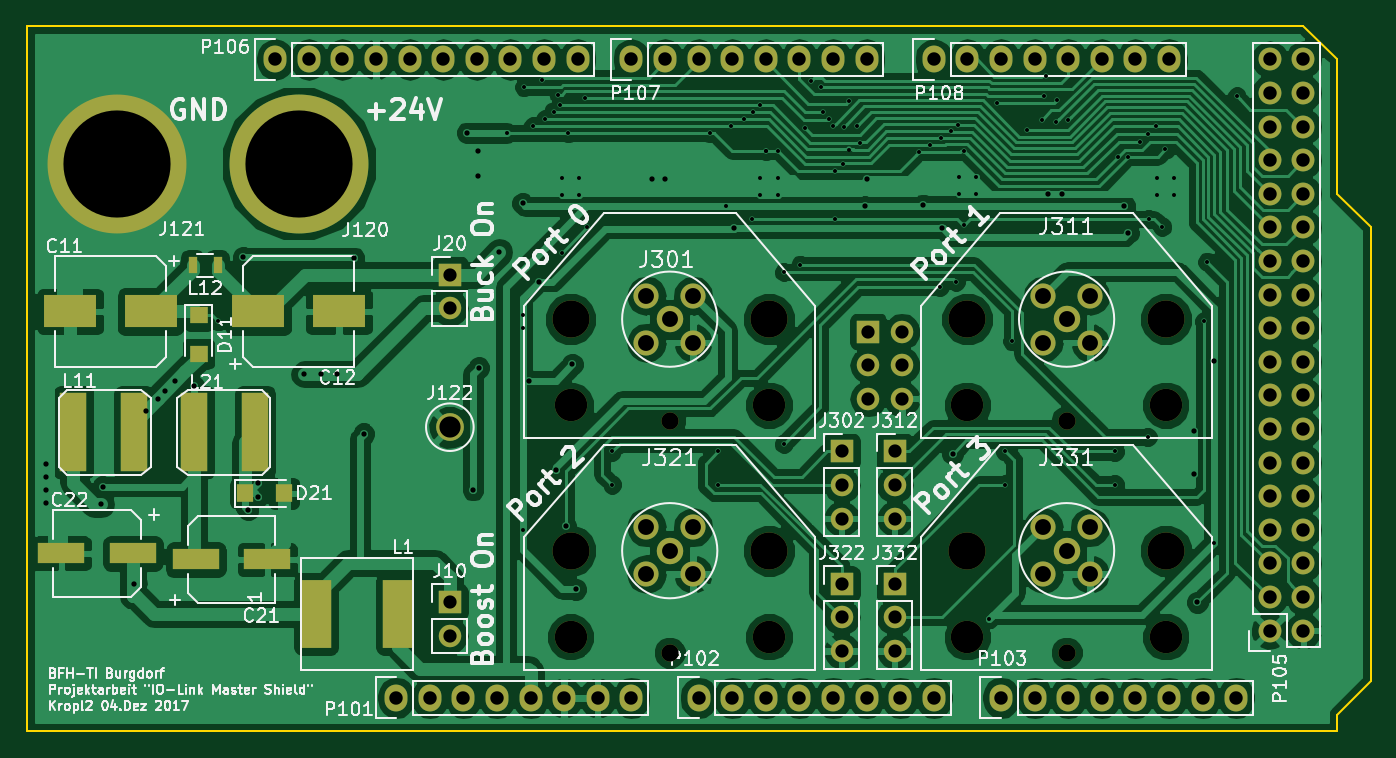
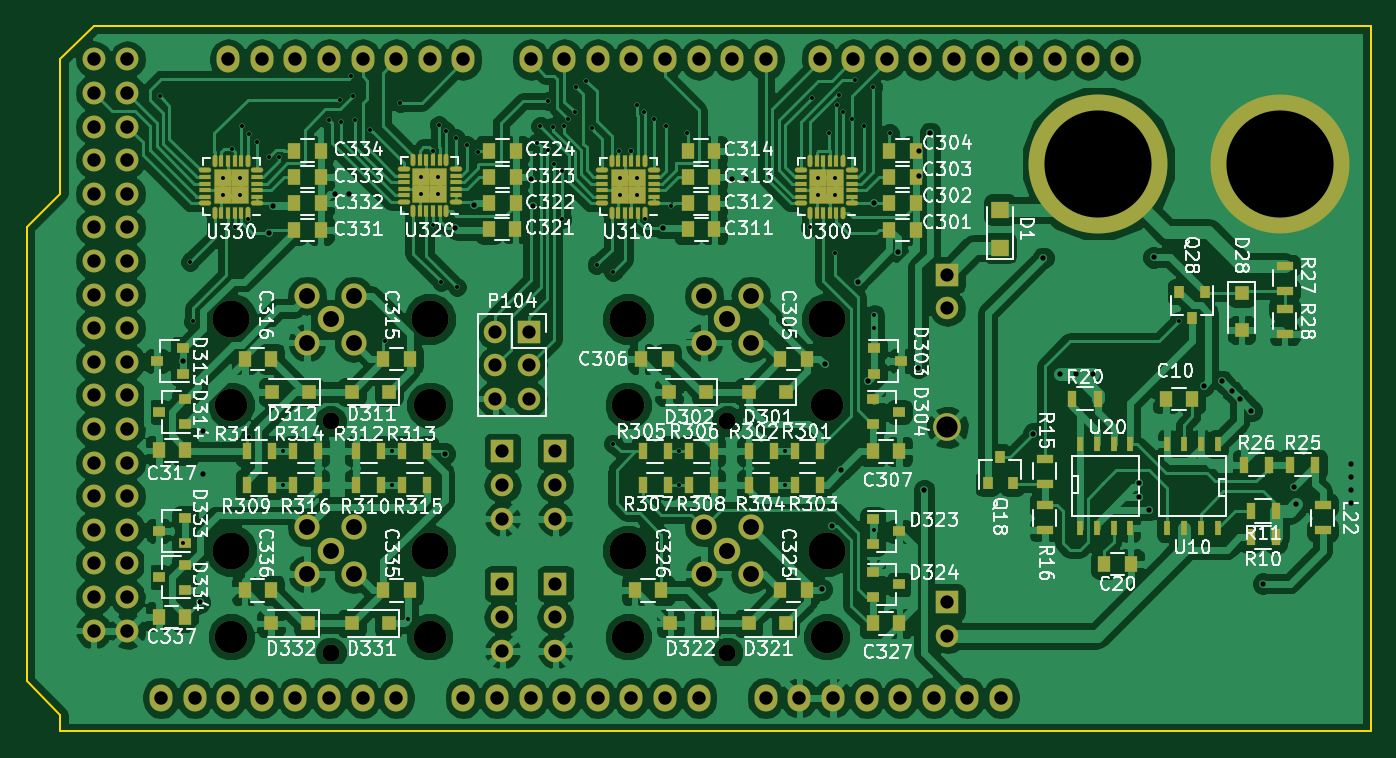
Circuit board: 11 layer files. Board 101.6 x 53.3 mm.
- bottom_copper: KiCad-B.Cu.gbr (307566 bytes)
- bottom_mask: KiCad-B.Mask.gbr (12667 bytes)
- paste: KiCad-B.Paste.gbr (8338 bytes)
- bottom_silk: KiCad-B.SilkS.gbr (120009 bytes)
- outline: KiCad-Edge.Cuts.gbr (747 bytes)
- top_copper: KiCad-F.Cu.gbr (182078 bytes)
- top_mask: KiCad-F.Mask.gbr (5337 bytes)
- paste: KiCad-F.Paste.gbr (1008 bytes)
- top_silk: KiCad-F.SilkS.gbr (67378 bytes)
- drill: KiCad-NPTH.drl (428 bytes)
- drill: KiCad.drl (4921 bytes)

=== bottom_copper: KiCad-B.Cu.gbr (307566 bytes, source omitted) ===
=== bottom_mask: KiCad-B.Mask.gbr (12667 bytes, source omitted) ===
=== paste: KiCad-B.Paste.gbr (8338 bytes, source omitted) ===
=== bottom_silk: KiCad-B.SilkS.gbr (120009 bytes, source omitted) ===
=== outline: KiCad-Edge.Cuts.gbr ===
G04 #@! TF.FileFunction,Profile,NP*
%FSLAX46Y46*%
G04 Gerber Fmt 4.6, Leading zero omitted, Abs format (unit mm)*
G04 Created by KiCad (PCBNEW 4.0.7) date 12/07/17 00:39:05*
%MOMM*%
%LPD*%
G01*
G04 APERTURE LIST*
%ADD10C,0.100000*%
%ADD11C,0.150000*%
G04 APERTURE END LIST*
D10*
D11*
X202438000Y-70866000D02*
X202438000Y-81026000D01*
X204978000Y-117856000D02*
X202438000Y-120396000D01*
X204978000Y-83566000D02*
X204978000Y-117856000D01*
X202438000Y-81026000D02*
X204978000Y-83566000D01*
X199898000Y-68326000D02*
X202438000Y-70866000D01*
X202438000Y-120396000D02*
X202438000Y-121666000D01*
X103378000Y-121666000D02*
X103378000Y-68326000D01*
X202438000Y-121666000D02*
X103378000Y-121666000D01*
X103378000Y-68326000D02*
X199898000Y-68326000D01*
M02*

=== top_copper: KiCad-F.Cu.gbr (182078 bytes, source omitted) ===
=== top_mask: KiCad-F.Mask.gbr ===
G04 #@! TF.FileFunction,Soldermask,Top*
%FSLAX46Y46*%
G04 Gerber Fmt 4.6, Leading zero omitted, Abs format (unit mm)*
G04 Created by KiCad (PCBNEW 4.0.7) date 12/07/17 00:39:05*
%MOMM*%
%LPD*%
G01*
G04 APERTURE LIST*
%ADD10C,0.100000*%
%ADD11R,2.300000X5.200000*%
%ADD12O,1.900000X1.900000*%
%ADD13C,2.000000*%
%ADD14C,2.800000*%
%ADD15C,2.450000*%
%ADD16C,1.300000*%
%ADD17O,1.727200X2.032000*%
%ADD18C,1.727200*%
%ADD19O,1.727200X1.727200*%
%ADD20R,1.700000X1.700000*%
%ADD21O,1.700000X1.700000*%
%ADD22R,3.500000X1.600000*%
%ADD23R,2.000000X6.000000*%
%ADD24R,4.000000X2.500000*%
%ADD25C,2.100000*%
%ADD26R,0.700000X1.300000*%
%ADD27C,10.500000*%
%ADD28R,1.400000X1.300000*%
%ADD29R,1.300000X1.400000*%
G04 APERTURE END LIST*
D10*
D11*
X131478000Y-112776000D03*
X125278000Y-112776000D03*
D12*
X180232234Y-88732234D03*
X183767766Y-88732234D03*
X183767766Y-92267766D03*
X180232234Y-92267766D03*
D13*
X182000000Y-90500000D03*
D14*
X189500000Y-90500000D03*
X174500000Y-90500000D03*
D15*
X189500000Y-97000000D03*
X174500000Y-97000000D03*
D16*
X182000000Y-98200000D03*
D12*
X150232234Y-88732234D03*
X153767766Y-88732234D03*
X153767766Y-92267766D03*
X150232234Y-92267766D03*
D13*
X152000000Y-90500000D03*
D14*
X159500000Y-90500000D03*
X144500000Y-90500000D03*
D15*
X159500000Y-97000000D03*
X144500000Y-97000000D03*
D16*
X152000000Y-98200000D03*
D17*
X154178000Y-119126000D03*
X156718000Y-119126000D03*
X159258000Y-119126000D03*
X161798000Y-119126000D03*
X164338000Y-119126000D03*
X166878000Y-119126000D03*
X169418000Y-119126000D03*
X171958000Y-119126000D03*
X177038000Y-119126000D03*
X179578000Y-119126000D03*
X182118000Y-119126000D03*
X184658000Y-119126000D03*
X187198000Y-119126000D03*
X189738000Y-119126000D03*
X192278000Y-119126000D03*
X194818000Y-119126000D03*
X149098000Y-70866000D03*
X151638000Y-70866000D03*
X154178000Y-70866000D03*
X156718000Y-70866000D03*
X159258000Y-70866000D03*
X161798000Y-70866000D03*
X164338000Y-70866000D03*
X166878000Y-70866000D03*
X171958000Y-70866000D03*
X174498000Y-70866000D03*
X177038000Y-70866000D03*
X179578000Y-70866000D03*
X182118000Y-70866000D03*
X184658000Y-70866000D03*
X187198000Y-70866000D03*
X189738000Y-70866000D03*
D18*
X197358000Y-114046000D03*
D19*
X199898000Y-114046000D03*
X197358000Y-111506000D03*
X199898000Y-111506000D03*
X197358000Y-108966000D03*
X199898000Y-108966000D03*
X197358000Y-106426000D03*
X199898000Y-106426000D03*
X197358000Y-103886000D03*
X199898000Y-103886000D03*
X197358000Y-101346000D03*
X199898000Y-101346000D03*
X197358000Y-98806000D03*
X199898000Y-98806000D03*
X197358000Y-96266000D03*
X199898000Y-96266000D03*
X197358000Y-93726000D03*
X199898000Y-93726000D03*
X197358000Y-91186000D03*
X199898000Y-91186000D03*
X197358000Y-88646000D03*
X199898000Y-88646000D03*
X197358000Y-86106000D03*
X199898000Y-86106000D03*
X197358000Y-83566000D03*
X199898000Y-83566000D03*
X197358000Y-81026000D03*
X199898000Y-81026000D03*
X197358000Y-78486000D03*
X199898000Y-78486000D03*
X197358000Y-75946000D03*
X199898000Y-75946000D03*
X197358000Y-73406000D03*
X199898000Y-73406000D03*
X197358000Y-70866000D03*
X199898000Y-70866000D03*
D20*
X165000000Y-100500000D03*
D21*
X165000000Y-103040000D03*
X165000000Y-105580000D03*
D20*
X167005000Y-91440000D03*
D21*
X169545000Y-91440000D03*
X167005000Y-93980000D03*
X169545000Y-93980000D03*
X167005000Y-96520000D03*
X169545000Y-96520000D03*
D22*
X111412000Y-108204000D03*
X106012000Y-108204000D03*
D23*
X116064000Y-99060000D03*
X120664000Y-99060000D03*
X111520000Y-99060000D03*
X106920000Y-99060000D03*
D22*
X116172000Y-108666000D03*
X121572000Y-108666000D03*
D24*
X112778000Y-89916000D03*
X106678000Y-89916000D03*
D17*
X122174000Y-70866000D03*
X124714000Y-70866000D03*
X127254000Y-70866000D03*
X129794000Y-70866000D03*
X132334000Y-70866000D03*
X134874000Y-70866000D03*
X137414000Y-70866000D03*
X139954000Y-70866000D03*
X142494000Y-70866000D03*
X145034000Y-70866000D03*
X131318000Y-119126000D03*
X133858000Y-119126000D03*
X136398000Y-119126000D03*
X138938000Y-119126000D03*
X141478000Y-119126000D03*
X144018000Y-119126000D03*
X146558000Y-119126000D03*
X149098000Y-119126000D03*
D24*
X120902000Y-89916000D03*
X127002000Y-89916000D03*
D25*
X135378000Y-98666000D03*
D26*
X115928000Y-86416000D03*
X117828000Y-86416000D03*
D27*
X110236000Y-78740000D03*
X123952000Y-78740000D03*
D28*
X116378000Y-90216000D03*
X116378000Y-93116000D03*
D29*
X119928000Y-103666000D03*
X122828000Y-103666000D03*
D12*
X150232234Y-106232234D03*
X153767766Y-106232234D03*
X153767766Y-109767766D03*
X150232234Y-109767766D03*
D13*
X152000000Y-108000000D03*
D14*
X159500000Y-108000000D03*
X144500000Y-108000000D03*
D15*
X159500000Y-114500000D03*
X144500000Y-114500000D03*
D16*
X152000000Y-115700000D03*
D20*
X165000000Y-110500000D03*
D21*
X165000000Y-113040000D03*
X165000000Y-115580000D03*
D20*
X169000000Y-100500000D03*
D21*
X169000000Y-103040000D03*
X169000000Y-105580000D03*
D12*
X180232234Y-106232234D03*
X183767766Y-106232234D03*
X183767766Y-109767766D03*
X180232234Y-109767766D03*
D13*
X182000000Y-108000000D03*
D14*
X189500000Y-108000000D03*
X174500000Y-108000000D03*
D15*
X189500000Y-114500000D03*
X174500000Y-114500000D03*
D16*
X182000000Y-115700000D03*
D20*
X169000000Y-110500000D03*
D21*
X169000000Y-113040000D03*
X169000000Y-115580000D03*
D20*
X135378000Y-111876000D03*
D21*
X135378000Y-114416000D03*
D20*
X135378000Y-87126000D03*
D21*
X135378000Y-89666000D03*
M02*

=== paste: KiCad-F.Paste.gbr ===
G04 #@! TF.FileFunction,Paste,Top*
%FSLAX46Y46*%
G04 Gerber Fmt 4.6, Leading zero omitted, Abs format (unit mm)*
G04 Created by KiCad (PCBNEW 4.0.7) date 12/07/17 00:39:05*
%MOMM*%
%LPD*%
G01*
G04 APERTURE LIST*
%ADD10C,0.100000*%
%ADD11R,2.300000X5.200000*%
%ADD12R,3.500000X1.600000*%
%ADD13R,2.000000X6.000000*%
%ADD14R,4.000000X2.500000*%
%ADD15R,0.700000X1.300000*%
%ADD16R,1.400000X1.300000*%
%ADD17R,1.300000X1.400000*%
G04 APERTURE END LIST*
D10*
D11*
X131478000Y-112776000D03*
X125278000Y-112776000D03*
D12*
X111412000Y-108204000D03*
X106012000Y-108204000D03*
D13*
X116064000Y-99060000D03*
X120664000Y-99060000D03*
X111520000Y-99060000D03*
X106920000Y-99060000D03*
D12*
X116172000Y-108666000D03*
X121572000Y-108666000D03*
D14*
X112778000Y-89916000D03*
X106678000Y-89916000D03*
X120902000Y-89916000D03*
X127002000Y-89916000D03*
D15*
X115928000Y-86416000D03*
X117828000Y-86416000D03*
D16*
X116378000Y-90216000D03*
X116378000Y-93116000D03*
D17*
X119928000Y-103666000D03*
X122828000Y-103666000D03*
M02*

=== top_silk: KiCad-F.SilkS.gbr (67378 bytes, source omitted) ===
=== drill: KiCad-NPTH.drl ===
M48
;DRILL file {KiCad 4.0.7} date 12/07/17 00:39:18
;FORMAT={-:-/ absolute / metric / decimal}
FMAT,2
METRIC,TZ
T1C1.300
T2C2.450
T3C2.800
%
G90
G05
M71
T1
X152.Y-98.2
X152.Y-115.7
X182.Y-98.2
X182.Y-115.7
T2
X144.5Y-97.
X144.5Y-114.5
X159.5Y-97.
X159.5Y-114.5
X174.5Y-97.
X174.5Y-114.5
X189.5Y-97.
X189.5Y-114.5
T3
X144.5Y-90.5
X144.5Y-108.
X159.5Y-90.5
X159.5Y-108.
X174.5Y-90.5
X174.5Y-108.
X189.5Y-90.5
X189.5Y-108.
T0
M30

=== drill: KiCad.drl ===
M48
;DRILL file {KiCad 4.0.7} date 12/07/17 00:39:18
;FORMAT={-:-/ absolute / metric / decimal}
FMAT,2
METRIC,TZ
T1C0.300
T2C0.400
T3C1.000
T4C1.016
T5C1.200
T6C1.600
T7C8.100
%
G90
G05
M71
T1
X117.878Y-90.666
X139.728Y-76.416
X140.878Y-90.166
X140.878Y-91.166
X140.878Y-106.416
X140.978Y-72.966
X141.676Y-75.891
X142.328Y-72.441
X142.578Y-75.366
X143.225Y-74.816
X143.578Y-73.516
X143.728Y-74.291
X143.838Y-85.461
X143.85Y-79.85
X143.85Y-81.15
X144.328Y-76.441
X145.15Y-79.85
X145.15Y-81.15
X145.628Y-73.791
X145.761Y-83.538
X147.628Y-100.5
X147.628Y-102.998
X155.027Y-76.441
X155.628Y-100.5
X155.628Y-103.
X156.228Y-81.966
X156.628Y-75.916
X157.578Y-75.391
X158.202Y-82.919
X158.278Y-74.866
X158.828Y-74.341
X158.85Y-79.85
X158.85Y-81.15
X159.278Y-77.766
X159.278Y-77.766
X160.15Y-79.85
X160.15Y-81.15
X160.178Y-77.766
X160.628Y-86.916
X160.628Y-99.916
X161.878Y-86.391
X162.249Y-76.045
X162.678Y-72.466
X163.436Y-72.961
X163.555Y-74.841
X164.028Y-75.366
X164.378Y-75.916
X164.478Y-82.916
X164.528Y-79.279
X165.128Y-78.754
X165.167Y-75.955
X165.541Y-74.011
X165.578Y-77.673
X166.128Y-75.916
X166.383Y-77.152
X170.828Y-77.866
X171.678Y-77.341
X172.428Y-88.066
X172.537Y-76.816
X173.27Y-76.291
X173.628Y-87.666
X173.811Y-75.841
X173.85Y-79.75
X173.85Y-81.05
X174.225Y-83.416
X174.264Y-77.791
X175.15Y-79.75
X175.15Y-81.05
X176.128Y-113.166
X176.728Y-74.166
X177.378Y-100.5
X177.378Y-103.
X177.878Y-92.166
X178.978Y-76.166
X180.128Y-75.416
X180.278Y-73.632
X180.428Y-72.116
X181.228Y-75.566
X181.299Y-73.895
X182.128Y-75.416
X185.628Y-100.5
X185.628Y-103.
X185.878Y-78.266
X186.657Y-78.241
X187.528Y-77.116
X188.128Y-76.516
X188.128Y-99.416
X188.202Y-82.919
X188.728Y-75.916
X188.85Y-79.85
X188.85Y-81.15
X189.228Y-83.516
X189.459Y-77.666
X190.15Y-79.85
X190.15Y-81.15
X192.378Y-90.666
X192.628Y-86.166
X193.128Y-107.416
X194.878Y-73.666
T2
X104.878Y-101.416
X104.878Y-102.416
X104.878Y-103.416
X104.878Y-104.416
X109.Y-104.5
X109.128Y-103.166
X111.5Y-110.5
X112.378Y-97.416
X113.284Y-96.52
X113.878Y-95.916
X114.628Y-95.166
X116.003Y-95.541
X119.778Y-85.816
X120.128Y-104.916
X120.878Y-102.916
X120.878Y-103.916
X124.378Y-94.666
X125.628Y-94.666
X126.878Y-94.666
X128.128Y-85.866
X128.878Y-99.166
X136.678Y-76.416
X137.128Y-103.416
X137.478Y-77.764
X137.478Y-79.666
X137.578Y-94.166
X139.128Y-85.416
X140.878Y-81.75
X141.378Y-95.166
X142.128Y-87.666
X143.378Y-101.916
X144.122Y-106.138
X144.628Y-93.916
X144.878Y-110.916
X150.628Y-79.916
X151.628Y-79.916
X156.878Y-83.616
X166.728Y-81.966
X166.878Y-79.916
X171.178Y-81.866
X172.578Y-83.616
X173.378Y-100.666
X180.628Y-81.05
X181.628Y-81.05
X186.378Y-81.916
X186.678Y-83.966
X191.628Y-98.916
X191.628Y-102.166
X191.878Y-111.916
X193.128Y-93.666
T3
X135.378Y-87.126
X135.378Y-89.666
X135.378Y-111.876
X135.378Y-114.416
X165.Y-100.5
X165.Y-103.04
X165.Y-105.58
X165.Y-110.5
X165.Y-113.04
X165.Y-115.58
X167.005Y-91.44
X167.005Y-93.98
X167.005Y-96.52
X169.Y-100.5
X169.Y-103.04
X169.Y-105.58
X169.Y-110.5
X169.Y-113.04
X169.Y-115.58
X169.545Y-91.44
X169.545Y-93.98
X169.545Y-96.52
T4
X122.174Y-70.866
X124.714Y-70.866
X127.254Y-70.866
X129.794Y-70.866
X131.318Y-119.126
X132.334Y-70.866
X133.858Y-119.126
X134.874Y-70.866
X136.398Y-119.126
X137.414Y-70.866
X138.938Y-119.126
X139.954Y-70.866
X141.478Y-119.126
X142.494Y-70.866
X144.018Y-119.126
X145.034Y-70.866
X146.558Y-119.126
X149.098Y-70.866
X149.098Y-119.126
X151.638Y-70.866
X154.178Y-70.866
X154.178Y-119.126
X156.718Y-70.866
X156.718Y-119.126
X159.258Y-70.866
X159.258Y-119.126
X161.798Y-70.866
X161.798Y-119.126
X164.338Y-70.866
X164.338Y-119.126
X166.878Y-70.866
X166.878Y-119.126
X169.418Y-119.126
X171.958Y-70.866
X171.958Y-119.126
X174.498Y-70.866
X177.038Y-70.866
X177.038Y-119.126
X179.578Y-70.866
X179.578Y-119.126
X182.118Y-70.866
X182.118Y-119.126
X184.658Y-70.866
X184.658Y-119.126
X187.198Y-70.866
X187.198Y-119.126
X189.738Y-70.866
X189.738Y-119.126
X192.278Y-119.126
X194.818Y-119.126
X197.358Y-70.866
X197.358Y-73.406
X197.358Y-75.946
X197.358Y-78.486
X197.358Y-81.026
X197.358Y-83.566
X197.358Y-86.106
X197.358Y-88.646
X197.358Y-91.186
X197.358Y-93.726
X197.358Y-96.266
X197.358Y-98.806
X197.358Y-101.346
X197.358Y-103.886
X197.358Y-106.426
X197.358Y-108.966
X197.358Y-111.506
X197.358Y-114.046
X199.898Y-70.866
X199.898Y-73.406
X199.898Y-75.946
X199.898Y-78.486
X199.898Y-81.026
X199.898Y-83.566
X199.898Y-86.106
X199.898Y-88.646
X199.898Y-91.186
X199.898Y-93.726
X199.898Y-96.266
X199.898Y-98.806
X199.898Y-101.346
X199.898Y-103.886
X199.898Y-106.426
X199.898Y-108.966
X199.898Y-111.506
X199.898Y-114.046
T5
X150.232Y-88.732
X150.232Y-92.268
X150.232Y-106.232
X150.232Y-109.768
X152.Y-90.5
X152.Y-108.
X153.768Y-88.732
X153.768Y-92.268
X153.768Y-106.232
X153.768Y-109.768
X180.232Y-88.732
X180.232Y-92.268
X180.232Y-106.232
X180.232Y-109.768
X182.Y-90.5
X182.Y-108.
X183.768Y-88.732
X183.768Y-92.268
X183.768Y-106.232
X183.768Y-109.768
T6
X135.378Y-98.666
T7
X110.236Y-78.74
X123.952Y-78.74
T0
M30

